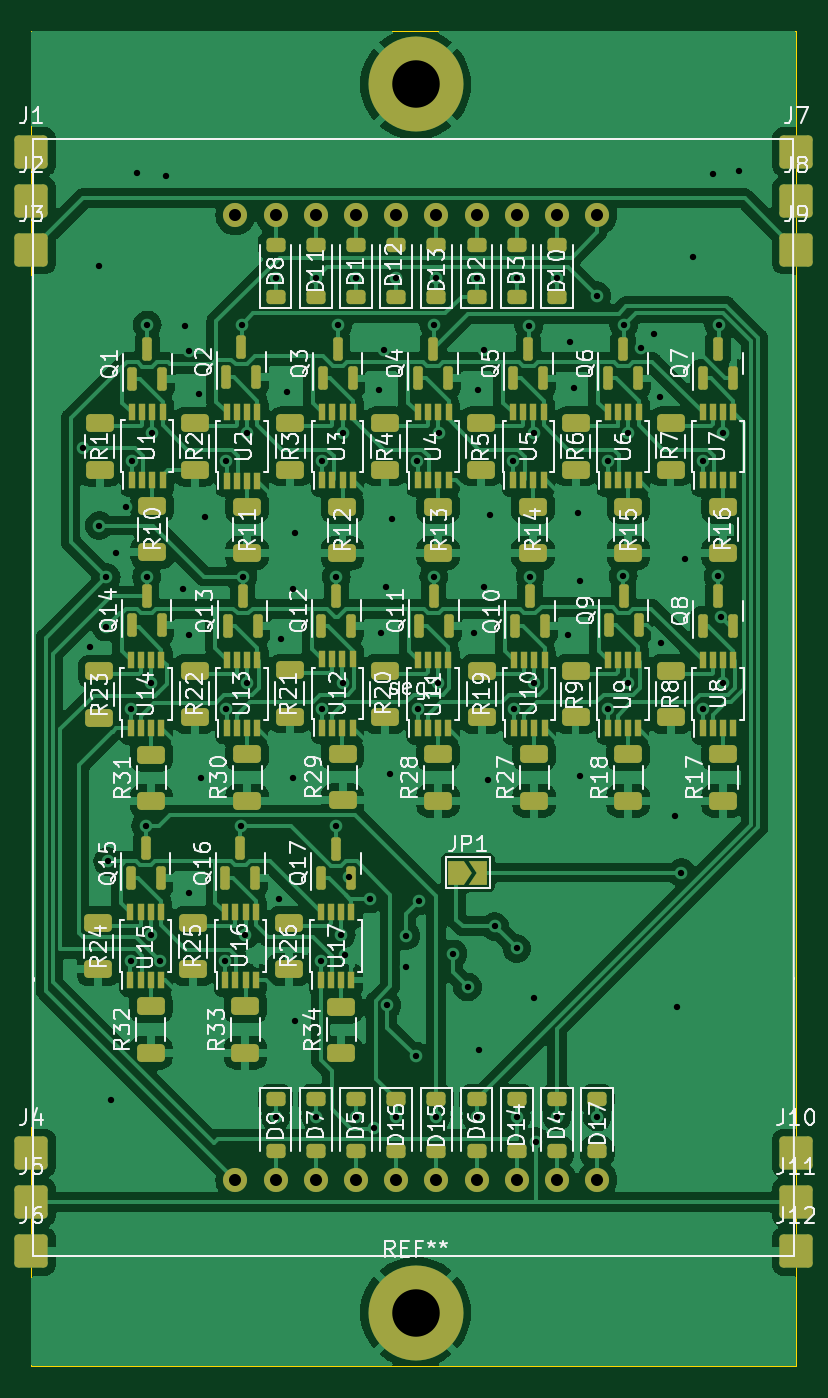
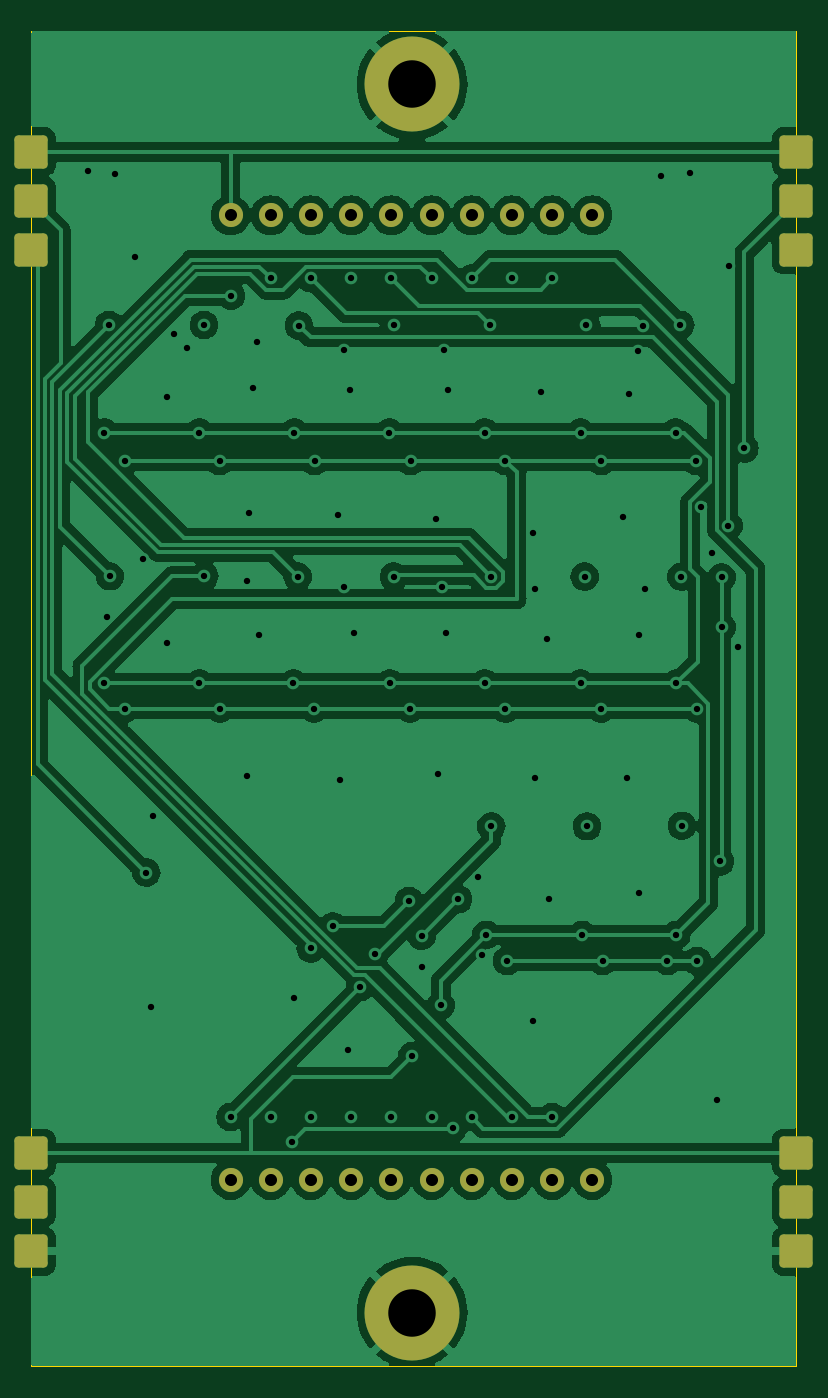
Circuit board: 10 layer files. Board 48.3 x 84.4 mm.
- bottom_copper: 16seg-B_Cu.gbl (108971 bytes)
- bottom_mask: 16seg-B_Mask.gbs (2294 bytes)
- paste: 16seg-B_Paste.gbp (448 bytes)
- bottom_silk: 16seg-B_Silkscreen.gbo (449 bytes)
- outline: 16seg-Edge_Cuts.gm1 (605 bytes)
- top_copper: 16seg-F_Cu.gtl (221784 bytes)
- top_mask: 16seg-F_Mask.gts (12215 bytes)
- paste: 16seg-F_Paste.gtp (10464 bytes)
- top_silk: 16seg-F_Silkscreen.gto (160764 bytes)
- drill: 16seg.drl (3600 bytes)

=== bottom_copper: 16seg-B_Cu.gbl (108971 bytes, source omitted) ===
=== bottom_mask: 16seg-B_Mask.gbs (2294 bytes, source withheld) ===
=== paste: 16seg-B_Paste.gbp ===
%TF.GenerationSoftware,KiCad,Pcbnew,7.0.2*%
%TF.CreationDate,2023-05-22T00:30:27+09:00*%
%TF.ProjectId,16seg,31367365-672e-46b6-9963-61645f706362,rev?*%
%TF.SameCoordinates,Original*%
%TF.FileFunction,Paste,Bot*%
%TF.FilePolarity,Positive*%
%FSLAX46Y46*%
G04 Gerber Fmt 4.6, Leading zero omitted, Abs format (unit mm)*
G04 Created by KiCad (PCBNEW 7.0.2) date 2023-05-22 00:30:27*
%MOMM*%
%LPD*%
G01*
G04 APERTURE LIST*
G04 APERTURE END LIST*
M02*

=== bottom_silk: 16seg-B_Silkscreen.gbo ===
%TF.GenerationSoftware,KiCad,Pcbnew,7.0.2*%
%TF.CreationDate,2023-05-22T00:30:27+09:00*%
%TF.ProjectId,16seg,31367365-672e-46b6-9963-61645f706362,rev?*%
%TF.SameCoordinates,Original*%
%TF.FileFunction,Legend,Bot*%
%TF.FilePolarity,Positive*%
%FSLAX46Y46*%
G04 Gerber Fmt 4.6, Leading zero omitted, Abs format (unit mm)*
G04 Created by KiCad (PCBNEW 7.0.2) date 2023-05-22 00:30:27*
%MOMM*%
%LPD*%
G01*
G04 APERTURE LIST*
G04 APERTURE END LIST*
M02*

=== outline: 16seg-Edge_Cuts.gm1 ===
%TF.GenerationSoftware,KiCad,Pcbnew,7.0.2*%
%TF.CreationDate,2023-05-22T00:30:28+09:00*%
%TF.ProjectId,16seg,31367365-672e-46b6-9963-61645f706362,rev?*%
%TF.SameCoordinates,Original*%
%TF.FileFunction,Profile,NP*%
%FSLAX46Y46*%
G04 Gerber Fmt 4.6, Leading zero omitted, Abs format (unit mm)*
G04 Created by KiCad (PCBNEW 7.0.2) date 2023-05-22 00:30:28*
%MOMM*%
%LPD*%
G01*
G04 APERTURE LIST*
%TA.AperFunction,Profile*%
%ADD10C,0.010000*%
%TD*%
G04 APERTURE END LIST*
D10*
X134730000Y-29600000D02*
X183050000Y-29600000D01*
X183050000Y-113991522D01*
X134730000Y-113991522D01*
X134730000Y-29600000D01*
M02*

=== top_copper: 16seg-F_Cu.gtl (221784 bytes, source omitted) ===
=== top_mask: 16seg-F_Mask.gts (12215 bytes, source omitted) ===
=== paste: 16seg-F_Paste.gtp (10464 bytes, source omitted) ===
=== top_silk: 16seg-F_Silkscreen.gto (160764 bytes, source omitted) ===
=== drill: 16seg.drl ===
M48
; DRILL file {KiCad 7.0.2} date Mon May 22 00:30:25 2023
; FORMAT={-:-/ absolute / metric / decimal}
; #@! TF.CreationDate,2023-05-22T00:30:25+09:00
; #@! TF.GenerationSoftware,Kicad,Pcbnew,7.0.2
; #@! TF.FileFunction,MixedPlating,1,2
FMAT,2
METRIC
; #@! TA.AperFunction,Plated,PTH,ComponentDrill
T1C0.300
; #@! TA.AperFunction,Plated,PTH,ViaDrill
T2C0.400
; #@! TA.AperFunction,Plated,PTH,ComponentDrill
T3C0.762
; #@! TA.AperFunction,Plated,PTH,ComponentDrill
T4C3.000
%
G90
G05
T2
X138.0Y-56.0
X138.43Y-68.58
X139.0Y-44.5
X139.01Y-60.88
X139.45Y-64.15
X139.45Y-67.3
X139.55Y-82.1
X139.75Y-97.18
X140.081Y-62.611
X140.716Y-59.69
X141.0Y-72.45
X141.0Y-88.385
X141.05Y-56.8
X141.42Y-38.59
X141.95Y-79.85
X142.0Y-64.1
X142.05Y-48.2
X142.3Y-70.85
X142.3Y-86.735
X142.35Y-55.0
X142.875Y-88.392
X143.25Y-38.79
X144.272Y-64.897
X144.399Y-48.26
X144.653Y-67.818
X144.653Y-84.074
X144.7Y-49.84
X145.288Y-52.578
X145.415Y-76.835
X145.669Y-60.325
X146.95Y-88.395
X147.05Y-56.8
X147.05Y-72.45
X147.95Y-79.875
X148.0Y-48.2
X148.1Y-64.1
X148.25Y-86.735
X148.35Y-55.0
X148.35Y-70.85
X150.15Y-45.25
X150.15Y-98.25
X150.368Y-84.455
X150.495Y-68.072
X150.876Y-52.451
X151.257Y-64.897
X151.257Y-76.835
X151.384Y-61.341
X151.384Y-92.202
X152.69Y-45.25
X152.69Y-98.25
X153.0Y-88.385
X153.1Y-56.8
X153.1Y-72.45
X154.0Y-64.1
X154.0Y-79.875
X154.1Y-48.2
X154.3Y-86.735
X154.4Y-55.0
X154.4Y-70.85
X154.559Y-88.011
X154.813Y-83.058
X155.23Y-45.25
X155.23Y-98.25
X156.09Y-84.48
X156.4Y-98.919
X156.718Y-52.324
X156.845Y-67.691
X156.972Y-49.784
X157.099Y-64.77
X157.2Y-91.2
X157.353Y-76.581
X157.48Y-60.452
X157.77Y-45.25
X157.77Y-98.25
X158.4Y-86.8
X158.4Y-88.8
X159.0Y-94.4
X159.1Y-56.8
X159.15Y-72.45
X159.2Y-84.6
X160.15Y-48.2
X160.15Y-64.1
X160.31Y-45.25
X160.31Y-98.25
X160.4Y-70.85
X160.45Y-55.0
X161.37Y-87.94
X162.28Y-90.03
X162.687Y-67.691
X162.85Y-45.25
X162.85Y-98.25
X162.941Y-52.324
X163.02Y-93.99
X163.322Y-49.784
X163.322Y-64.77
X163.576Y-76.962
X163.703Y-60.198
X164.0Y-86.2
X165.15Y-56.8
X165.2Y-72.45
X165.39Y-45.25
X165.39Y-98.25
X165.4Y-87.6
X166.15Y-48.25
X166.225Y-64.1
X166.45Y-55.0
X166.47Y-90.71
X166.5Y-70.85
X166.6Y-99.8
X167.93Y-45.25
X167.93Y-98.25
X168.656Y-67.818
X168.783Y-49.276
X169.037Y-52.197
X169.291Y-60.071
X169.418Y-64.389
X169.418Y-76.708
X170.434Y-46.355
X170.47Y-98.25
X171.15Y-56.8
X171.15Y-72.45
X172.125Y-64.075
X172.15Y-48.2
X172.45Y-55.0
X172.45Y-70.85
X173.228Y-49.657
X174.053Y-48.768
X174.46Y-52.73
X174.498Y-68.326
X175.387Y-79.248
X175.5Y-91.3
X175.8Y-82.8
X176.022Y-62.992
X176.5Y-43.9
X177.15Y-56.8
X177.15Y-72.45
X177.78Y-38.68
X178.1Y-64.075
X178.15Y-48.2
X178.309Y-66.685
X178.45Y-55.0
X178.45Y-70.85
X179.45Y-38.49
T3
X147.61Y-41.275
X147.61Y-102.235
X150.15Y-41.275
X150.15Y-102.235
X152.69Y-41.275
X152.69Y-102.235
X155.23Y-41.275
X155.23Y-102.235
X157.77Y-41.275
X157.77Y-102.235
X160.31Y-41.275
X160.31Y-102.235
X162.85Y-41.275
X162.85Y-102.235
X165.39Y-41.275
X165.39Y-102.235
X167.93Y-41.275
X167.93Y-102.235
X170.47Y-41.275
X170.47Y-102.235
T4
X159.0Y-33.0
X159.0Y-110.6
T1
G00X134.73Y-36.4
M15
G01X134.73Y-38.1
M16
G05
G00X134.73Y-39.5
M15
G01X134.73Y-41.2
M16
G05
G00X134.73Y-42.6
M15
G01X134.73Y-44.3
M16
G05
G00X134.73Y-99.68
M15
G01X134.73Y-101.38
M16
G05
G00X134.73Y-102.79
M15
G01X134.73Y-104.49
M16
G05
G00X134.73Y-105.89
M15
G01X134.73Y-107.59
M16
G05
G00X183.05Y-36.4
M15
G01X183.05Y-38.1
M16
G05
G00X183.05Y-39.5
M15
G01X183.05Y-41.2
M16
G05
G00X183.05Y-42.6
M15
G01X183.05Y-44.3
M16
G05
G00X183.05Y-99.69
M15
G01X183.05Y-101.39
M16
G05
G00X183.05Y-102.79
M15
G01X183.05Y-104.49
M16
G05
G00X183.05Y-105.89
M15
G01X183.05Y-107.59
M16
G05
T0
M30

